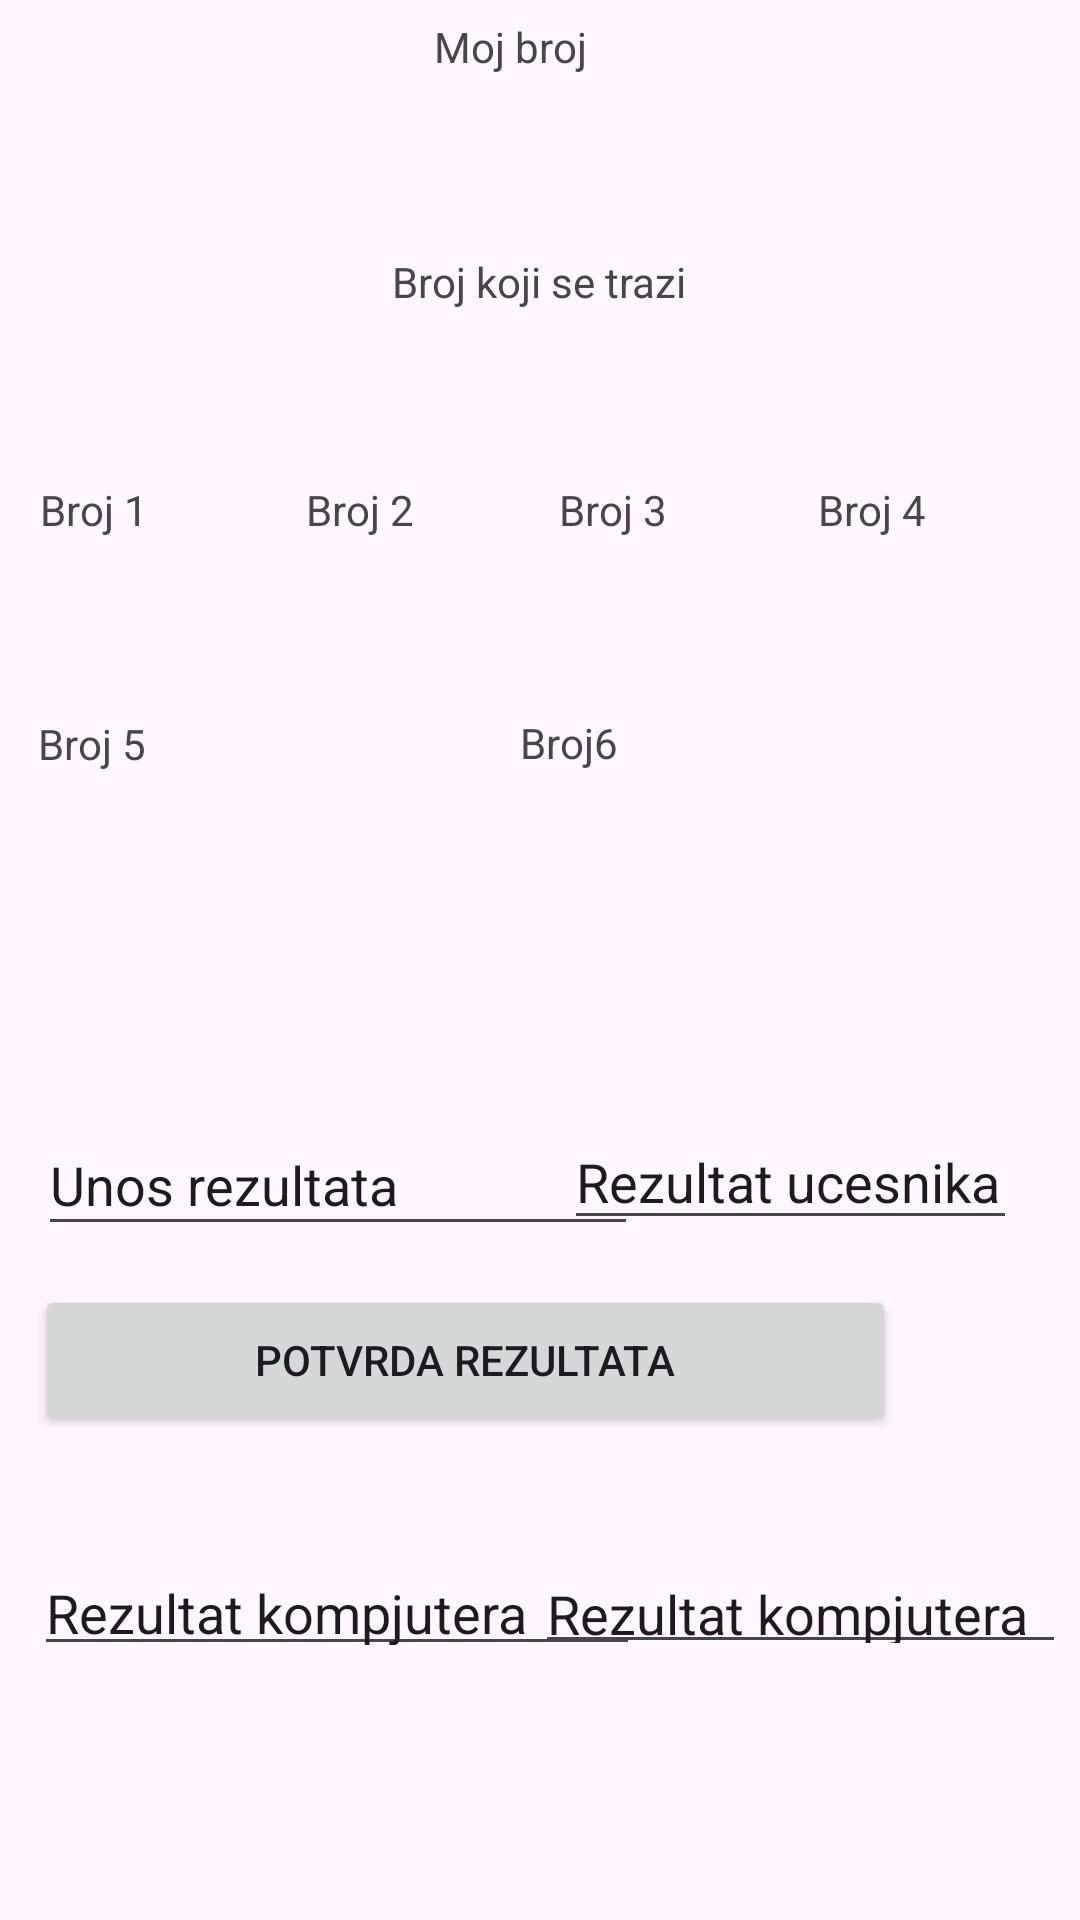

Produce the Android XML layout that renders to this screen, including the resource entries it uses.
<!-- AndroidManifest.xml: application theme Theme.Tim36 -->
<!-- res/layout/activity_mojbroj.xml -->
<?xml version="1.0" encoding="utf-8"?>
<androidx.constraintlayout.widget.ConstraintLayout xmlns:android="http://schemas.android.com/apk/res/android"
    xmlns:app="http://schemas.android.com/apk/res-auto"
    xmlns:tools="http://schemas.android.com/tools"
    android:layout_width="match_parent"
    android:layout_height="match_parent">

    <TextView
        android:id="@+id/textView12"
        android:layout_width="101dp"
        android:layout_height="35dp"
        android:text="Moj broj"
        app:layout_constraintBottom_toBottomOf="parent"
        app:layout_constraintEnd_toEndOf="parent"
        app:layout_constraintHorizontal_bias="0.558"
        app:layout_constraintStart_toStartOf="parent"
        app:layout_constraintTop_toTopOf="parent"
        app:layout_constraintVertical_bias="0.01" />

    <TextView
        android:id="@+id/textView13"
        android:layout_width="139dp"
        android:layout_height="34dp"
        android:text="Broj koji se trazi"
        app:layout_constraintBottom_toBottomOf="parent"
        app:layout_constraintEnd_toEndOf="parent"
        app:layout_constraintHorizontal_bias="0.591"
        app:layout_constraintStart_toStartOf="parent"
        app:layout_constraintTop_toTopOf="parent"
        app:layout_constraintVertical_bias="0.139" />

    <TextView
        android:id="@+id/textView14"
        android:layout_width="65dp"
        android:layout_height="63dp"
        android:text="Broj 1"
        app:layout_constraintBottom_toBottomOf="parent"
        app:layout_constraintEnd_toEndOf="parent"
        app:layout_constraintHorizontal_bias="0.045"
        app:layout_constraintStart_toStartOf="parent"
        app:layout_constraintTop_toTopOf="parent"
        app:layout_constraintVertical_bias="0.278" />

    <TextView
        android:id="@+id/textView18"
        android:layout_width="166dp"
        android:layout_height="64dp"
        android:text="Broj 5"
        app:layout_constraintBottom_toBottomOf="parent"
        app:layout_constraintEnd_toEndOf="parent"
        app:layout_constraintHorizontal_bias="0.065"
        app:layout_constraintStart_toStartOf="parent"
        app:layout_constraintTop_toTopOf="parent"
        app:layout_constraintVertical_bias="0.414" />

    <TextView
        android:id="@+id/textView19"
        android:layout_width="166dp"
        android:layout_height="64dp"
        android:text="Broj6"
        app:layout_constraintBottom_toBottomOf="parent"
        app:layout_constraintEnd_toEndOf="parent"
        app:layout_constraintHorizontal_bias="0.893"
        app:layout_constraintStart_toStartOf="parent"
        app:layout_constraintTop_toTopOf="parent"
        app:layout_constraintVertical_bias="0.413" />

    <TextView
        android:id="@+id/textView15"
        android:layout_width="65dp"
        android:layout_height="63dp"
        android:text="Broj 2"
        app:layout_constraintBottom_toBottomOf="parent"
        app:layout_constraintEnd_toEndOf="parent"
        app:layout_constraintHorizontal_bias="0.346"
        app:layout_constraintStart_toStartOf="parent"
        app:layout_constraintTop_toTopOf="parent"
        app:layout_constraintVertical_bias="0.278" />

    <TextView
        android:id="@+id/textView16"
        android:layout_width="65dp"
        android:layout_height="63dp"
        android:text="Broj 3"
        app:layout_constraintBottom_toBottomOf="parent"
        app:layout_constraintEnd_toEndOf="parent"
        app:layout_constraintHorizontal_bias="0.632"
        app:layout_constraintStart_toStartOf="parent"
        app:layout_constraintTop_toTopOf="parent"
        app:layout_constraintVertical_bias="0.278" />

    <TextView
        android:id="@+id/textView17"
        android:layout_width="65dp"
        android:layout_height="63dp"
        android:text="Broj 4"
        app:layout_constraintBottom_toBottomOf="parent"
        app:layout_constraintEnd_toEndOf="parent"
        app:layout_constraintHorizontal_bias="0.924"
        app:layout_constraintStart_toStartOf="parent"
        app:layout_constraintTop_toTopOf="parent"
        app:layout_constraintVertical_bias="0.278" />

    <EditText
        android:id="@+id/editTextText3"
        android:layout_width="200dp"
        android:layout_height="44dp"
        android:ems="10"
        android:inputType="text"
        android:text="Unos rezultata"
        app:layout_constraintBottom_toBottomOf="parent"
        app:layout_constraintEnd_toEndOf="parent"
        app:layout_constraintHorizontal_bias="0.079"
        app:layout_constraintStart_toStartOf="parent"
        app:layout_constraintTop_toTopOf="parent"
        app:layout_constraintVertical_bias="0.623" />

    <EditText
        android:id="@+id/editTextText6"
        android:layout_width="151dp"
        android:layout_height="42dp"
        android:ems="10"
        android:inputType="text"
        android:text="Rezultat ucesnika"
        app:layout_constraintBottom_toBottomOf="parent"
        app:layout_constraintEnd_toEndOf="parent"
        app:layout_constraintHorizontal_bias="0.9"
        app:layout_constraintStart_toStartOf="parent"
        app:layout_constraintTop_toTopOf="parent"
        app:layout_constraintVertical_bias="0.621" />

    <EditText
        android:id="@+id/editTextText7"
        android:layout_width="177dp"
        android:layout_height="39dp"
        android:ems="10"
        android:inputType="text"
        android:text="Rezultat kompjutera"
        app:layout_constraintBottom_toBottomOf="parent"
        app:layout_constraintEnd_toEndOf="parent"
        app:layout_constraintHorizontal_bias="0.974"
        app:layout_constraintStart_toStartOf="parent"
        app:layout_constraintTop_toTopOf="parent"
        app:layout_constraintVertical_bias="0.858" />

    <EditText
        android:id="@+id/editTextText4"
        android:layout_width="202dp"
        android:layout_height="40dp"
        android:ems="10"
        android:inputType="text"
        android:text="Rezultat kompjutera"
        app:layout_constraintBottom_toBottomOf="parent"
        app:layout_constraintEnd_toEndOf="parent"
        app:layout_constraintHorizontal_bias="0.071"
        app:layout_constraintStart_toStartOf="parent"
        app:layout_constraintTop_toTopOf="parent"
        app:layout_constraintVertical_bias="0.859" />

    <Button
        android:id="@+id/button13"
        android:layout_width="287dp"
        android:layout_height="50dp"
        android:text="Potvrda rezultata"
        app:layout_constraintBottom_toBottomOf="parent"
        app:layout_constraintEnd_toEndOf="parent"
        app:layout_constraintHorizontal_bias="0.159"
        app:layout_constraintStart_toStartOf="parent"
        app:layout_constraintTop_toTopOf="parent"
        app:layout_constraintVertical_bias="0.726" />

</androidx.constraintlayout.widget.ConstraintLayout>
<!-- resources referenced by this layout -->
<resources>
  <style name="Theme.Tim36" parent="Theme.MaterialComponents.DayNight.DarkActionBar">
          
          <item name="colorPrimary">@color/purple_500</item>
          <item name="colorPrimaryVariant">@color/purple_700</item>
          <item name="colorOnPrimary">@color/white</item>
          
          <item name="colorSecondary">@color/teal_200</item>
          <item name="colorSecondaryVariant">@color/teal_700</item>
          <item name="colorOnSecondary">@color/black</item>
          
          <item name="android:statusBarColor">?attr/colorPrimaryVariant</item>
          
      </style>
  <!-- not gathered from this repository: default colours our renderer supplied (Android Studio template values) -->
  <color name="purple_500">#FF6200EE</color>
  <color name="purple_700">#FF3700B3</color>
  <color name="teal_200">#FF03DAC5</color>
  <color name="teal_700">#FF018786</color>
  <color name="black">#FF000000</color>
  <color name="white">#FFFFFFFF</color>
</resources>
